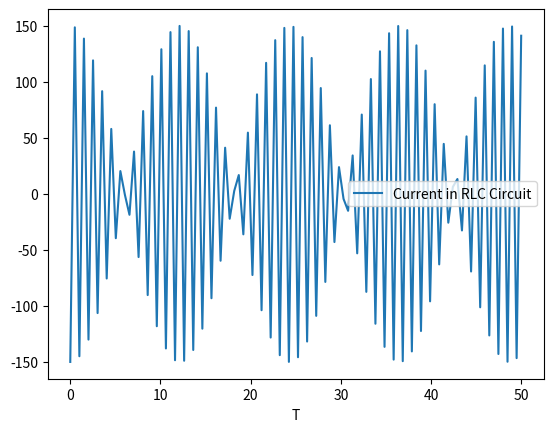

Recreate this plot in Python.
from cmath import sin
import matplotlib.pyplot as plt
import numpy as np

def current(t):

    c = 4*10**-6
    l = 0.1
    r = 30

    qnot = 48*10**-6
    omega = np.sqrt((1/(l*c))-(r/(2*l))**2)

    i = -(qnot*np.e**(-r*t/(2*l))*np.sin(omega*t)) - (r*np.cos(omega*t))/(2*l)

    return i

timeInputs = np.linspace(0, 50, 100)
capacitor = current(timeInputs)


plt.plot(timeInputs, capacitor, '-', label='Current in RLC Circuit')
plt.legend(loc='best')
plt.xlabel('T')


plt.show()